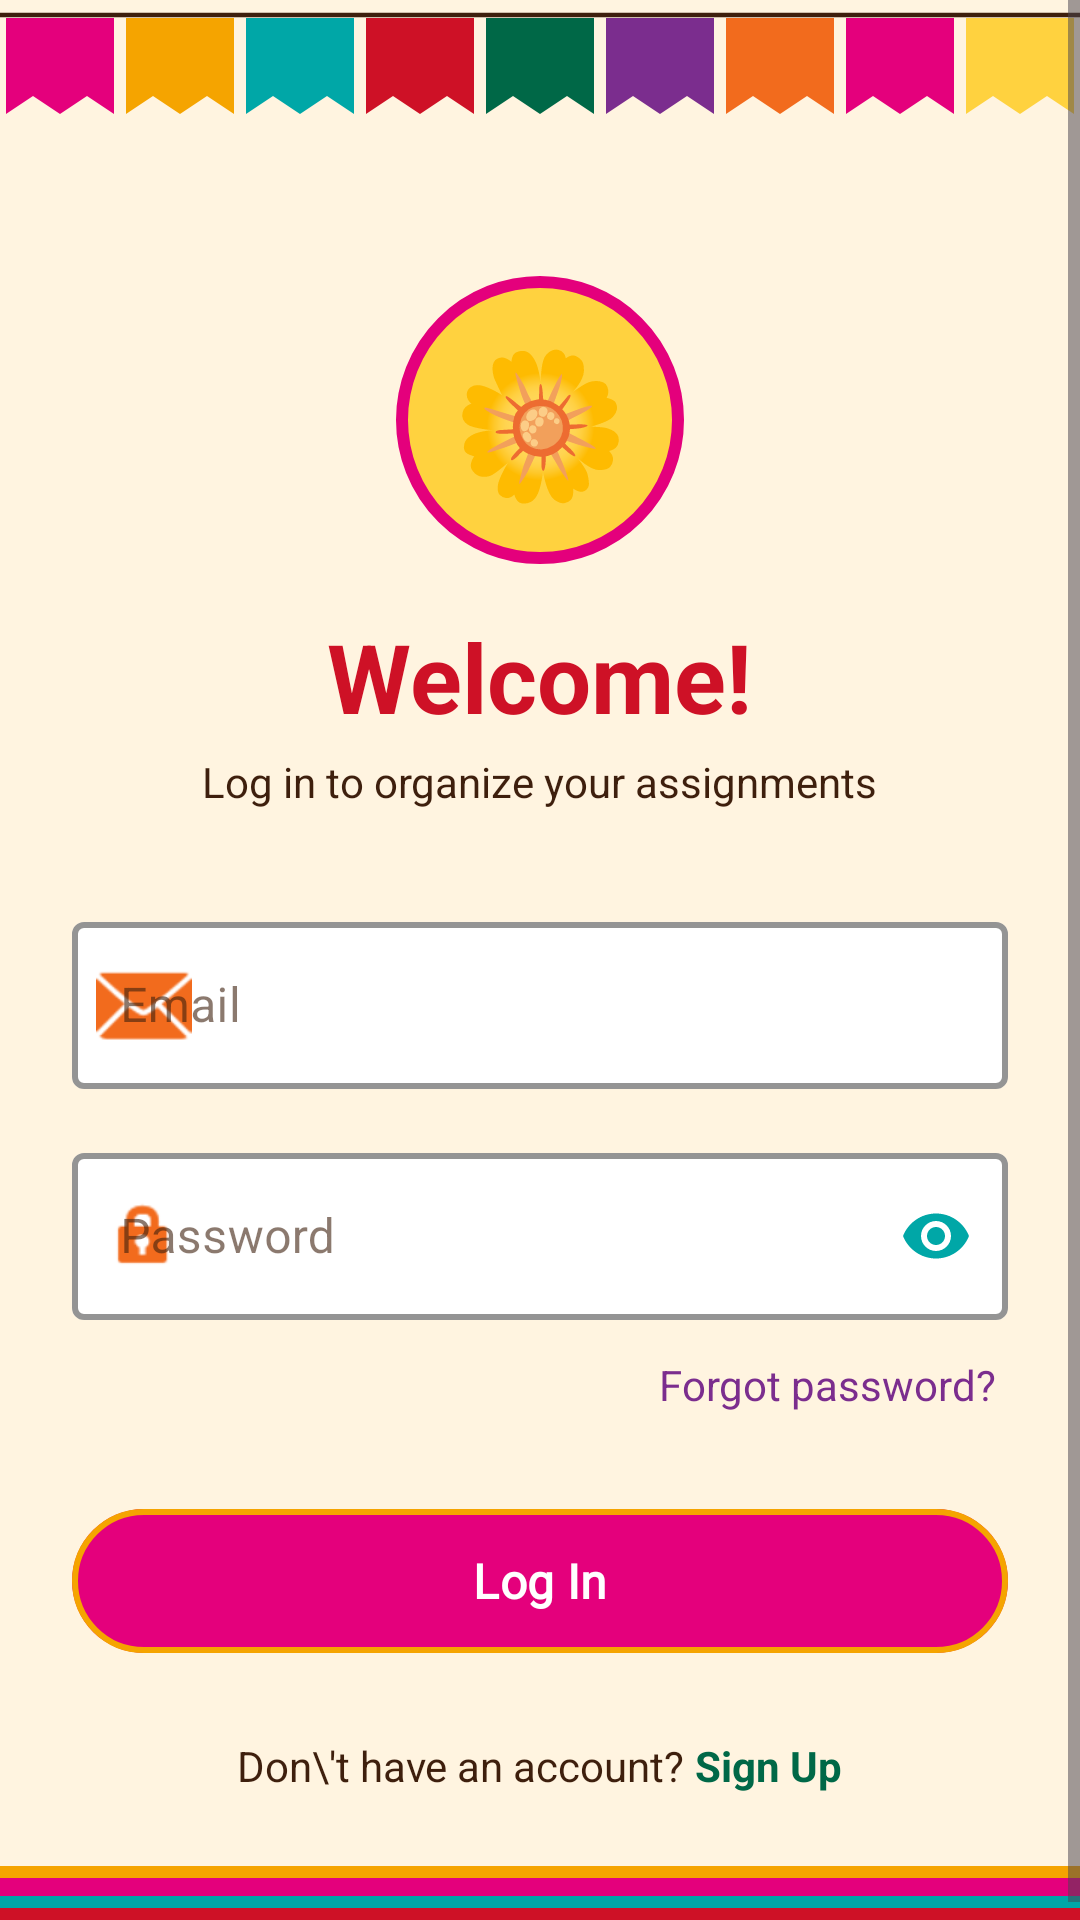

Android layout source for this screen:
<!-- AndroidManifest.xml: application theme Theme.AssignmentTracker -->
<!-- res/layout/activity_login.xml -->
<?xml version="1.0" encoding="utf-8"?>
<ScrollView xmlns:android="http://schemas.android.com/apk/res/android"
    xmlns:app="http://schemas.android.com/apk/res-auto"
    xmlns:tools="http://schemas.android.com/tools"
    android:layout_width="match_parent"
    android:layout_height="match_parent"
    android:background="@color/mx_cream"
    android:fillViewport="true"
    tools:context=".LoginActivity">

    <LinearLayout
        android:layout_width="match_parent"
        android:layout_height="match_parent"
        android:orientation="vertical">

        
        <ImageView
            android:layout_width="match_parent"
            android:layout_height="44dp"
            android:contentDescription="@null"
            android:scaleType="fitXY"
            android:src="@drawable/papel_picado" />

        <LinearLayout
            android:layout_width="match_parent"
            android:layout_height="0dp"
            android:layout_weight="1"
            android:gravity="center_horizontal"
            android:orientation="vertical"
            android:padding="24dp">

            
            <TextView
                android:id="@+id/ivLogo"
                android:layout_width="96dp"
                android:layout_height="96dp"
                android:layout_marginTop="24dp"
                android:background="@drawable/bg_logo_circle"
                android:gravity="center"
                android:text="🌼"
                android:textSize="48sp" />

            <TextView
                android:id="@+id/tvTitle"
                android:layout_width="wrap_content"
                android:layout_height="wrap_content"
                android:layout_marginTop="16dp"
                android:text="Welcome!"
                android:textColor="@color/mx_red"
                android:textSize="32sp"
                android:textStyle="bold" />

            <TextView
                android:id="@+id/tvSubtitle"
                android:layout_width="wrap_content"
                android:layout_height="wrap_content"
                android:layout_marginTop="4dp"
                android:text="Log in to organize your assignments"
                android:textColor="@color/mx_brown"
                android:textSize="14sp" />

            
            <com.google.android.material.textfield.TextInputLayout
                android:id="@+id/tilEmail"
                style="@style/Widget.MaterialComponents.TextInputLayout.OutlinedBox"
                android:layout_width="match_parent"
                android:layout_height="wrap_content"
                android:layout_marginTop="32dp"
                android:hint="Email"
                app:boxBackgroundColor="@android:color/white"
                app:boxStrokeColor="@color/mx_pink"
                app:boxStrokeWidth="2dp"
                app:hintTextColor="@color/mx_pink"
                app:startIconDrawable="@android:drawable/ic_dialog_email"
                app:startIconTint="@color/mx_orange">

                <com.google.android.material.textfield.TextInputEditText
                    android:id="@+id/etEmail"
                    android:layout_width="match_parent"
                    android:layout_height="wrap_content"
                    android:inputType="textEmailAddress"
                    android:maxLines="1"
                    android:textColor="@color/mx_brown" />
            </com.google.android.material.textfield.TextInputLayout>

            
            <com.google.android.material.textfield.TextInputLayout
                android:id="@+id/tilPassword"
                style="@style/Widget.MaterialComponents.TextInputLayout.OutlinedBox"
                android:layout_width="match_parent"
                android:layout_height="wrap_content"
                android:layout_marginTop="16dp"
                android:hint="Password"
                app:boxBackgroundColor="@android:color/white"
                app:boxStrokeColor="@color/mx_turquoise"
                app:boxStrokeWidth="2dp"
                app:endIconMode="password_toggle"
                app:endIconTint="@color/mx_turquoise"
                app:hintTextColor="@color/mx_turquoise"
                app:startIconDrawable="@android:drawable/ic_lock_idle_lock"
                app:startIconTint="@color/mx_orange">

                <com.google.android.material.textfield.TextInputEditText
                    android:id="@+id/etPassword"
                    android:layout_width="match_parent"
                    android:layout_height="wrap_content"
                    android:inputType="textPassword"
                    android:maxLines="1"
                    android:textColor="@color/mx_brown" />
            </com.google.android.material.textfield.TextInputLayout>

            <TextView
                android:id="@+id/tvForgotPassword"
                android:layout_width="wrap_content"
                android:layout_height="wrap_content"
                android:layout_gravity="end"
                android:layout_marginTop="8dp"
                android:padding="4dp"
                android:text="Forgot password?"
                android:textColor="@color/mx_purple" />

            
            <com.google.android.material.button.MaterialButton
                android:id="@+id/btnLogin"
                android:layout_width="match_parent"
                android:layout_height="56dp"
                android:layout_marginTop="24dp"
                android:text="Log In"
                android:textAllCaps="false"
                android:textColor="@android:color/white"
                android:textSize="16sp"
                android:textStyle="bold"
                app:backgroundTint="@color/mx_pink"
                app:cornerRadius="28dp"
                app:strokeColor="@color/mx_marigold"
                app:strokeWidth="2dp" />

            <ProgressBar
                android:id="@+id/progressBar"
                android:layout_width="wrap_content"
                android:layout_height="wrap_content"
                android:layout_marginTop="16dp"
                android:indeterminateTint="@color/mx_pink"
                android:visibility="gone" />

            
            <LinearLayout
                android:layout_width="wrap_content"
                android:layout_height="wrap_content"
                android:layout_marginTop="24dp"
                android:orientation="horizontal">

                <TextView
                    android:layout_width="wrap_content"
                    android:layout_height="wrap_content"
                    android:text="Don\'t have an account? "
                    android:textColor="@color/mx_brown" />

                <TextView
                    android:id="@+id/tvSignUp"
                    android:layout_width="wrap_content"
                    android:layout_height="wrap_content"
                    android:text="Sign Up"
                    android:textColor="@color/mx_green"
                    android:textStyle="bold" />
            </LinearLayout>

        </LinearLayout>

        
        <ImageView
            android:layout_width="match_parent"
            android:layout_height="24dp"
            android:contentDescription="@null"
            android:scaleType="fitXY"
            android:src="@drawable/serape_stripes" />

    </LinearLayout>
</ScrollView>
<!-- resources referenced by this layout -->
<resources>
  <color name="mx_brown">#3E1F0D</color>
  <color name="mx_cream">#FFF4E0</color>
  <color name="mx_green">#006847</color>
  <color name="mx_marigold">#F5A400</color>
  <color name="mx_orange">#F26B1D</color>
  <color name="mx_pink">#E4007C</color>
  <color name="mx_purple">#7B2D8E</color>
  <color name="mx_red">#CE1126</color>
  <color name="mx_turquoise">#00A7A7</color>
  <style name="Theme.AssignmentTracker" parent="Base.Theme.AssignmentTracker" />
  <color name="mx_yellow">#FFD23F</color>
  <color name="mx_white">#FFFFFF</color>
  <color name="mx_pink_container">#FFD8E9</color>
  <color name="mx_on_pink_container">#5C0030</color>
  <color name="mx_green_container">#CDEBDD</color>
  <color name="mx_on_green_container">#002114</color>
  <color name="mx_red_container">#FFDAD9</color>
  <color name="mx_on_red_container">#410007</color>
  <color name="mx_brown_muted">#6E5240</color>
  <color name="mx_surface_high">#FFFBF3</color>
  <color name="mx_rule">#EADBC4</color>
  <style name="TextAppearance.AT.Type.DisplayLarge" parent="TextAppearance.Material3.DisplayLarge">
          <item name="fontFamily">@font/nunito</item>
          <item name="android:fontFamily">@font/nunito</item>
      </style>
  <style name="TextAppearance.AT.Type.DisplayMedium" parent="TextAppearance.Material3.DisplayMedium">
          <item name="fontFamily">@font/nunito</item>
          <item name="android:fontFamily">@font/nunito</item>
      </style>
  <style name="TextAppearance.AT.Type.DisplaySmall" parent="TextAppearance.Material3.DisplaySmall">
          <item name="fontFamily">@font/nunito</item>
          <item name="android:fontFamily">@font/nunito</item>
      </style>
  <style name="TextAppearance.AT.Type.HeadlineLarge" parent="TextAppearance.Material3.HeadlineLarge">
          <item name="fontFamily">@font/nunito</item>
          <item name="android:fontFamily">@font/nunito</item>
      </style>
  <style name="TextAppearance.AT.Type.HeadlineMedium" parent="TextAppearance.Material3.HeadlineMedium">
          <item name="fontFamily">@font/nunito</item>
          <item name="android:fontFamily">@font/nunito</item>
      </style>
  <style name="TextAppearance.AT.Type.HeadlineSmall" parent="TextAppearance.Material3.HeadlineSmall">
          <item name="fontFamily">@font/nunito</item>
          <item name="android:fontFamily">@font/nunito</item>
      </style>
  <style name="TextAppearance.AT.Type.TitleLarge" parent="TextAppearance.Material3.TitleLarge">
          <item name="fontFamily">@font/nunito</item>
          <item name="android:fontFamily">@font/nunito</item>
      </style>
  <style name="TextAppearance.AT.Type.BodyLarge" parent="TextAppearance.Material3.BodyLarge">
          <item name="fontFamily">@font/nunito</item>
          <item name="android:fontFamily">@font/nunito</item>
      </style>
  <style name="TextAppearance.AT.Type.BodyMedium" parent="TextAppearance.Material3.BodyMedium">
          <item name="fontFamily">@font/nunito</item>
          <item name="android:fontFamily">@font/nunito</item>
      </style>
  <style name="TextAppearance.AT.Type.BodySmall" parent="TextAppearance.Material3.BodySmall">
          <item name="fontFamily">@font/nunito</item>
          <item name="android:fontFamily">@font/nunito</item>
      </style>
  <style name="Widget.AT.Button.TextButton.Snackbar" parent="Widget.Material3.Button.TextButton.Snackbar">
          <item name="android:textAllCaps">false</item>
      </style>
  <style name="Widget.AT.Snackbar" parent="Widget.Material3.Snackbar">
          <item name="shapeAppearance">@style/ShapeAppearance.AT.Card</item>
      </style>
  <style name="ShapeAppearance.AT.Card" parent="">
          <item name="cornerFamily">rounded</item>
          <item name="cornerSize">@dimen/radius_card</item>
      </style>
  <color name="mx_pink_deep">#B0005E</color>
  <dimen name="radius_card">12dp</dimen>
</resources>
